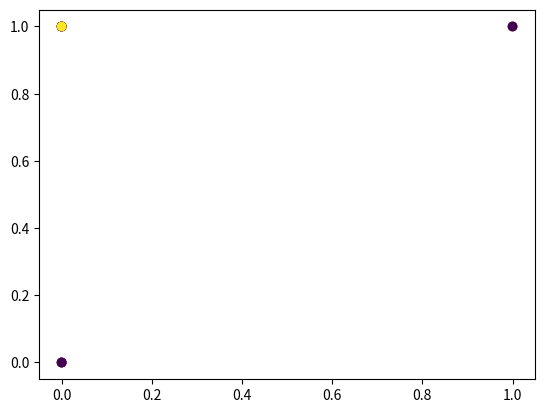

Reproduce this figure in Python. (Note: this script raises an exception after producing the figure.)
data = [
           [0,1,1],
           [0,0,0],
           [0,0,0],
           [0,0,1],
           [0,1,0],
           [0,1,0],
           [1,1,1],
           [1,1,0],
           [0,1,1],
           [0,0,0],
           [0,1,0],
           [0,1,0],
           [0,1,1],
           [0,0,0],
           [0,1,0],
           [0,1,0],
           [0,1,1],
           [1,1,0]
           ]

x = [i[0] for i in data]
y = [i[1] for i in data]
label = [i[2] for i in data]
import matplotlib.pyplot as plt
plt.scatter(x,y,c=label)
plt.show()

import math
def dist(testRow, trainRow):
    d = 0.0
    for i in range(0,len(trainRow)-1):
        d += (testRow[i]-trainRow[i])**2
    return math.sqrt(d)

print("Enter the point to classify")
test = [int(i) for i in input().split()]
print("Enter the k")
k = int(input())

plt.scatter(x,y,c=label)
plt.scatter(test[0],test[1],c='red')
plt.show()

d = list()
for row in data:
    temp = dist(test,row)
    d.append((temp,row))
d.sort(key = lambda x: x[0]) 
knn = list()
print("K nearest neighbours")
for i in range(k):
    print("point: ("+str(d[i][1][0])+", "+str(d[i][1][1])+") with distance: "+str(d[i][0])+" and class: "+str(d[i][1][-1]))
    knn.append(d[i][1])

labels = [label[-1] for label in knn]
pred = max(set(labels), key=labels.count)
print('prediction: '+str(pred))